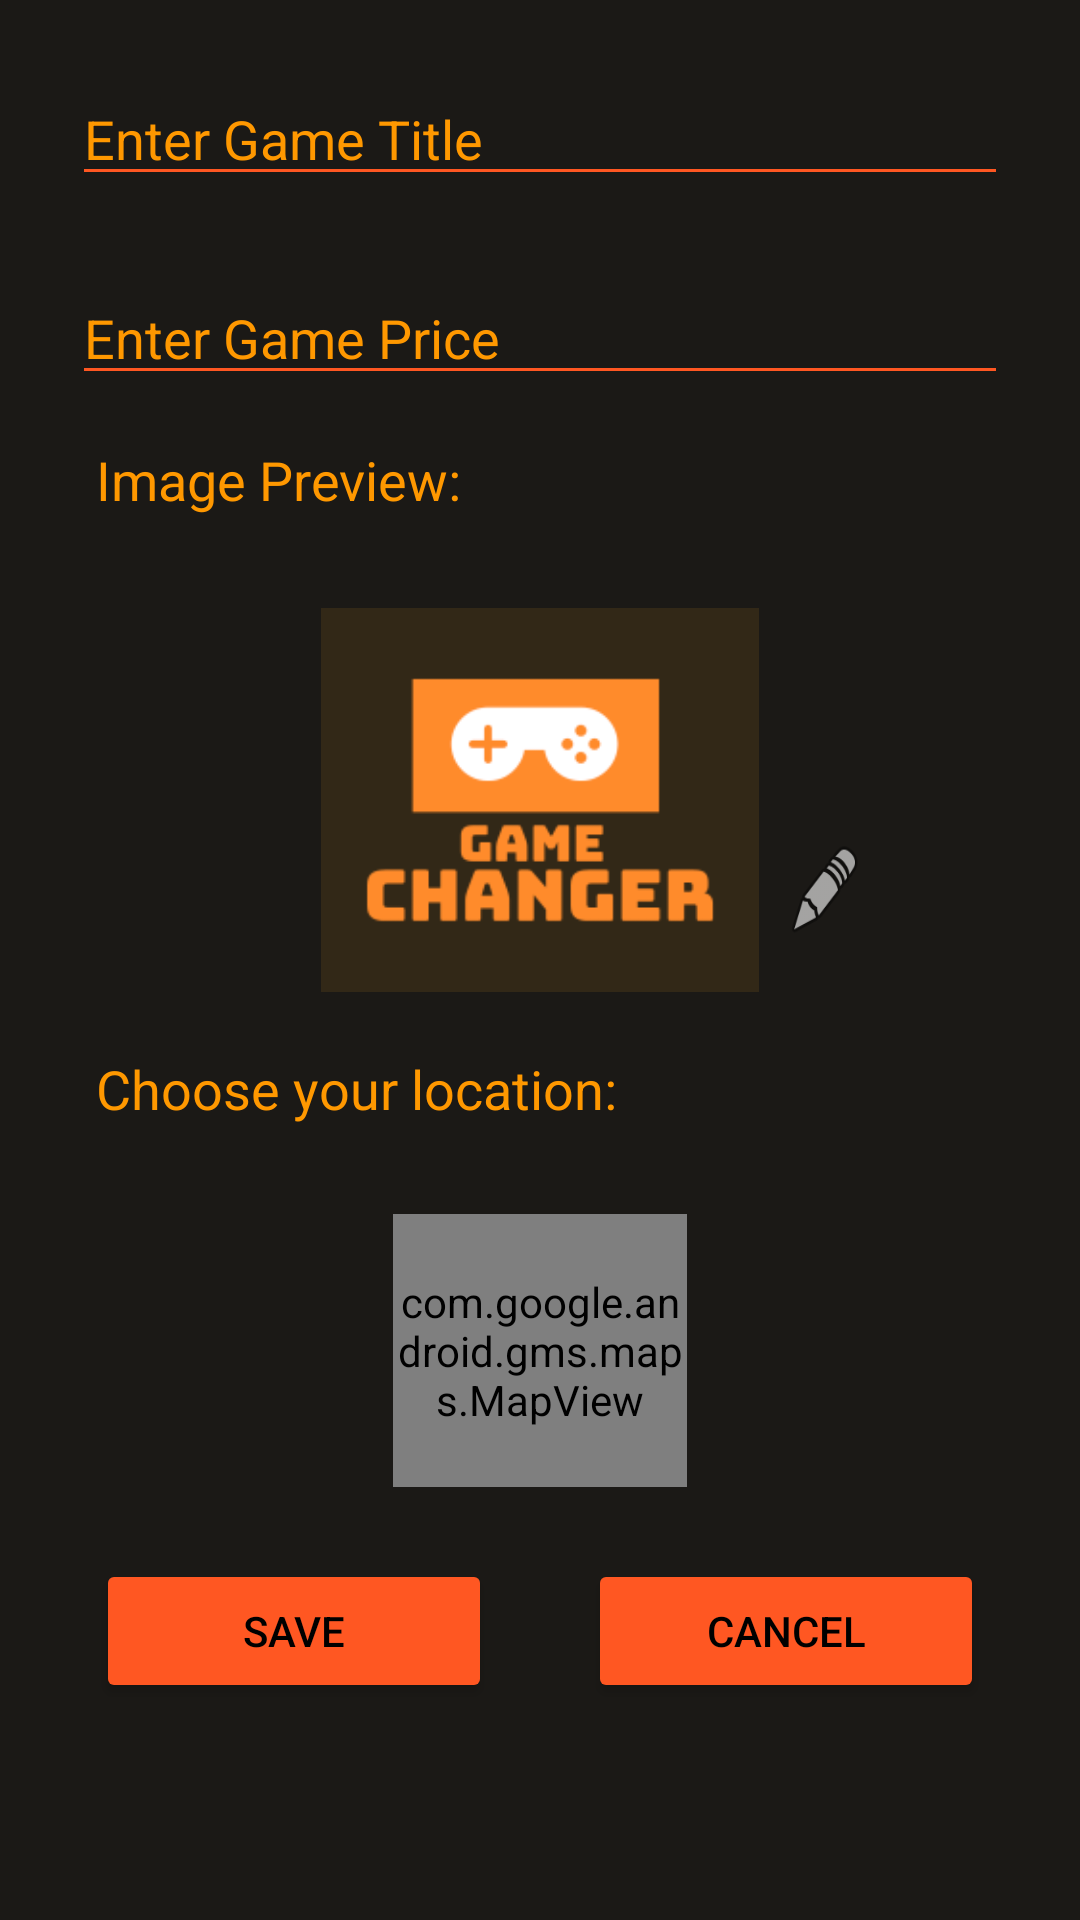

Here is an Android app screen rendered from its layout file. Give the layout XML and the strings, colors and styles it references.
<!-- AndroidManifest.xml: application theme Theme.GameChanger -->
<!-- res/layout/fragment_add_game.xml -->
<?xml version="1.0" encoding="utf-8"?>
<androidx.constraintlayout.widget.ConstraintLayout xmlns:android="http://schemas.android.com/apk/res/android"
    xmlns:app="http://schemas.android.com/apk/res-auto"
    xmlns:tools="http://schemas.android.com/tools"
    android:layout_width="match_parent"
    android:layout_height="match_parent"


    android:background="#1B1916"
    android:orientation="vertical"
    tools:context=".AddGameFragment">

    <EditText
        android:id="@+id/addgame_title_input"
        android:layout_width="0dp"
        android:layout_height="wrap_content"
        android:layout_marginStart="24dp"
        android:layout_marginTop="24dp"
        android:layout_marginEnd="24dp"
        android:backgroundTint="#FF5722"
        android:ems="10"
        android:hint="Enter Game Title"
        android:inputType="textPersonName"
        android:textColor="#FF9800"
        android:textColorHint="#FF9800"
        app:layout_constraintEnd_toEndOf="parent"
        app:layout_constraintHorizontal_bias="0.0"
        app:layout_constraintStart_toStartOf="parent"
        app:layout_constraintTop_toTopOf="parent" />

    <EditText
        android:id="@+id/addgame_price_input"
        android:layout_width="0dp"
        android:layout_height="wrap_content"
        android:layout_marginStart="24dp"
        android:layout_marginTop="25dp"
        android:layout_marginEnd="24dp"
        android:backgroundTint="#FF5722"
        android:ems="10"
        android:hint="Enter Game Price"
        android:inputType="textPersonName"
        android:textColor="#FF9800"
        android:textColorHint="#FF9800"
        app:layout_constraintEnd_toEndOf="parent"
        app:layout_constraintStart_toStartOf="parent"
        app:layout_constraintTop_toBottomOf="@+id/addgame_title_input" />

    <Button
        android:id="@+id/addgame_cancel_btn"
        android:layout_width="0dp"
        android:layout_height="48dp"
        android:layout_marginStart="16dp"
        android:layout_marginTop="24dp"
        android:layout_marginEnd="32dp"
        android:layout_weight="1"
        android:backgroundTint="#FF5722"
        android:text="Cancel"
        android:textColor="#000000"
        app:layout_constraintEnd_toEndOf="parent"
        app:layout_constraintStart_toEndOf="@+id/addgame_save_btn"
        app:layout_constraintTop_toBottomOf="@+id/addgame_mapview" />

    <Button
        android:id="@+id/addgame_save_btn"
        android:layout_width="0dp"
        android:layout_height="48dp"
        android:layout_marginStart="32dp"
        android:layout_marginTop="24dp"
        android:layout_marginEnd="16dp"
        android:layout_weight="1"
        android:backgroundTint="#FF5722"
        android:text="Save"
        android:textColor="#000000"
        app:layout_constraintEnd_toStartOf="@+id/addgame_cancel_btn"
        app:layout_constraintStart_toStartOf="parent"
        app:layout_constraintTop_toBottomOf="@+id/addgame_mapview" />

    <ImageButton
        android:id="@+id/addstudent_edit_image_btn"
        style="@android:style/Widget.Holo.ImageButton"
        android:layout_width="50dp"
        android:layout_height="50dp"
        android:layout_marginTop="140dp"
        android:layout_marginEnd="60dp"
        android:backgroundTint="#00FF9800"
        android:scaleType="fitXY"
        android:src="@android:drawable/ic_menu_edit"
        app:layout_constraintEnd_toEndOf="parent"
        app:layout_constraintTop_toBottomOf="@+id/addgame_price_input" />

    <ImageView
        android:id="@+id/addstudent_avatar_imv"
        android:layout_width="146dp"
        android:layout_height="128dp"
        android:layout_marginTop="20dp"
        android:background="#22CA841E"
        android:src="@drawable/gamechangerlogo"
        app:layout_constraintEnd_toEndOf="parent"
        app:layout_constraintStart_toStartOf="parent"
        app:layout_constraintTop_toBottomOf="@+id/addgame_prev_text" />

    <TextView
        android:id="@+id/addgame_prev_text"
        android:layout_width="165dp"
        android:layout_height="35dp"
        android:layout_marginStart="32dp"
        android:layout_marginTop="16dp"
        android:text="Image Preview:"
        android:textColor="#FF9800"
        android:textSize="18sp"
        app:layout_constraintStart_toStartOf="parent"
        app:layout_constraintTop_toBottomOf="@+id/addgame_price_input" />

    <TextView
        android:id="@+id/addgame_location_text"
        android:layout_width="235dp"
        android:layout_height="34dp"
        android:layout_marginStart="32dp"
        android:layout_marginTop="20dp"
        android:text="Choose your location:"
        android:textColor="#FF9800"
        android:textSize="18sp"
        app:layout_constraintStart_toStartOf="parent"
        app:layout_constraintTop_toBottomOf="@+id/addstudent_avatar_imv" />

    <com.google.android.gms.maps.MapView
        android:id="@+id/addgame_mapview"
        android:layout_width="98dp"
        android:layout_height="91dp"
        android:layout_marginTop="20dp"
        app:layout_constraintEnd_toEndOf="parent"
        app:layout_constraintStart_toStartOf="parent"
        app:layout_constraintTop_toBottomOf="@+id/addgame_location_text" />

</androidx.constraintlayout.widget.ConstraintLayout>
<!-- resources referenced by this layout -->
<resources>
  <!-- drawable gamechangerlogo: png bitmap (drawable, 5272 bytes) -->
  <style name="Theme.GameChanger" parent="Theme.MaterialComponents.DayNight.DarkActionBar">
          
          <item name="colorPrimary">@color/purple_500</item>
          <item name="colorPrimaryVariant">@color/purple_700</item>
          <item name="colorOnPrimary">@color/white</item>
          
          <item name="colorSecondary">@color/teal_200</item>
          <item name="colorSecondaryVariant">@color/teal_700</item>
          <item name="colorOnSecondary">@color/black</item>
          
          <item name="android:statusBarColor" tools:targetApi="l">?attr/colorPrimaryVariant</item>
          
      </style>
  <!-- not gathered from this repository: default colours our renderer supplied (Android Studio template values) -->
  <color name="purple_500">#FF6200EE</color>
  <color name="purple_700">#FF3700B3</color>
  <color name="teal_200">#FF03DAC5</color>
  <color name="teal_700">#FF018786</color>
  <color name="black">#FF000000</color>
  <color name="white">#FFFFFFFF</color>
</resources>
